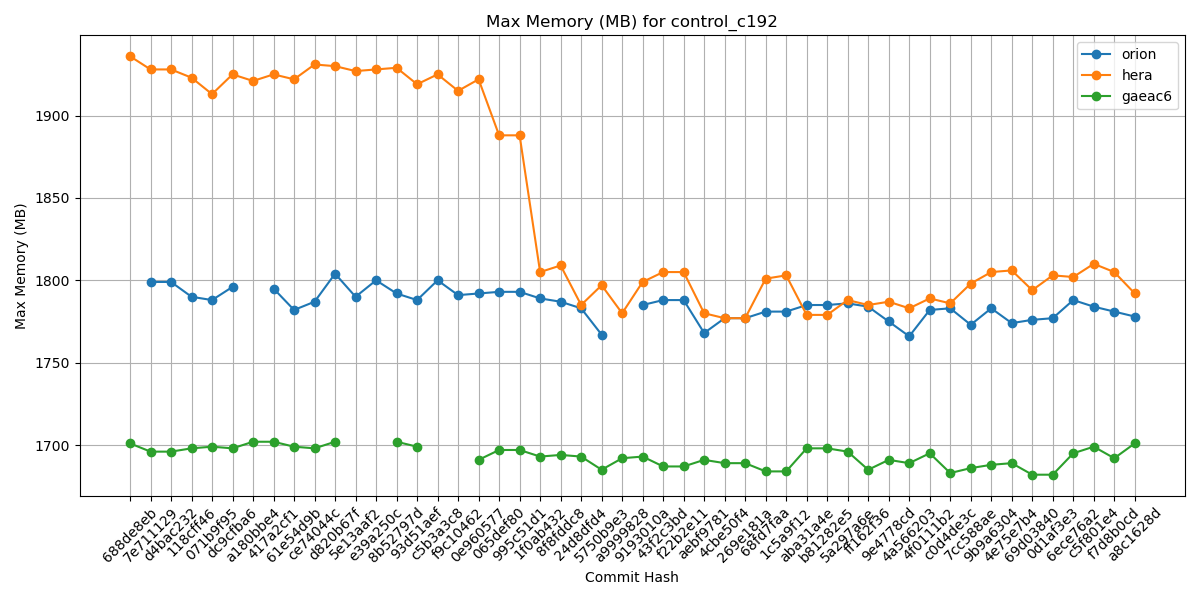

Source data for this figure (header and first rows):
Hash, orion, hera, gaeac6
688de8eb, , 1936, 1701
7e711129, 1799, 1928, 1696
d4bac232, 1799, 1928, 1696
118cff46, 1790, 1923, 1698
071b9f95, 1788, 1913, 1699
dc9cfba6, 1796, 1925, 1698
a180bbe4, , 1921, 1702
417a2cf1, 1795, 1925, 1702
61e54d9b, 1782, 1922, 1699
ce74044c, 1787, 1931, 1698
d820b67f, 1804, 1930, 1702
5e13aaf2, 1790, 1927, 
e39a250c, 1800, 1928, 
8b52797d, 1792, 1929, 1702
93d51aef, 1788, 1919, 1699
c5b3a3c8, 1800, 1925, 
f9c10462, 1791, 1915, 
0e960577, 1792, 1922, 1691
065def80, 1793, 1888, 1697
995c51d1, 1793, 1888, 1697
1f0ab432, 1789, 1805, 1693
8f8fddc8, 1787, 1809, 1694
24d8dfd4, 1783, 1785, 1693
5750b9e3, 1767, 1797, 1685
a9999828, , 1780, 1692
9193010a, 1785, 1799, 1693
43f2c3bd, 1788, 1805, 1687
f22b2e11, 1788, 1805, 1687
aebf9781, 1768, 1780, 1691
4cbe50f4, 1777, 1777, 1689
269e181a, 1777, 1777, 1689
68fd7faa, 1781, 1801, 1684
1c5a9f12, 1781, 1803, 1684
aba31a4e, 1785, 1779, 1698
b81282e5, 1785, 1779, 1698
5a297a6e, 1786, 1788, 1696
ff162f36, 1784, 1785, 1685
9e4778cd, 1775, 1787, 1691
4a566203, 1766, 1783, 1689
4f0111b2, 1782, 1789, 1695
c0d4de3c, 1783, 1786, 1683
7cc588ae, 1773, 1798, 1686
9b9a6304, 1783, 1805, 1688
4e75e7b4, 1774, 1806, 1689
69d03840, 1776, 1794, 1682
0d1af3e3, 1777, 1803, 1682
6ece76a2, 1788, 1802, 1695
c5f801e4, 1784, 1810, 1699
f7d8b0cd, 1781, 1805, 1692
a8c1628d, 1778, 1792, 1701
